Run: headless pygame with SDL's dummy video driver; simulated clock (each Clock.tick advances the game by its frame time, no real sleeping); random seed 0; keys injected as events and as key.get_pressed() state; mouse plan: one left click at the window centre at the start of phase 2, then a move to the lower-right quarter at the start of phase 3.
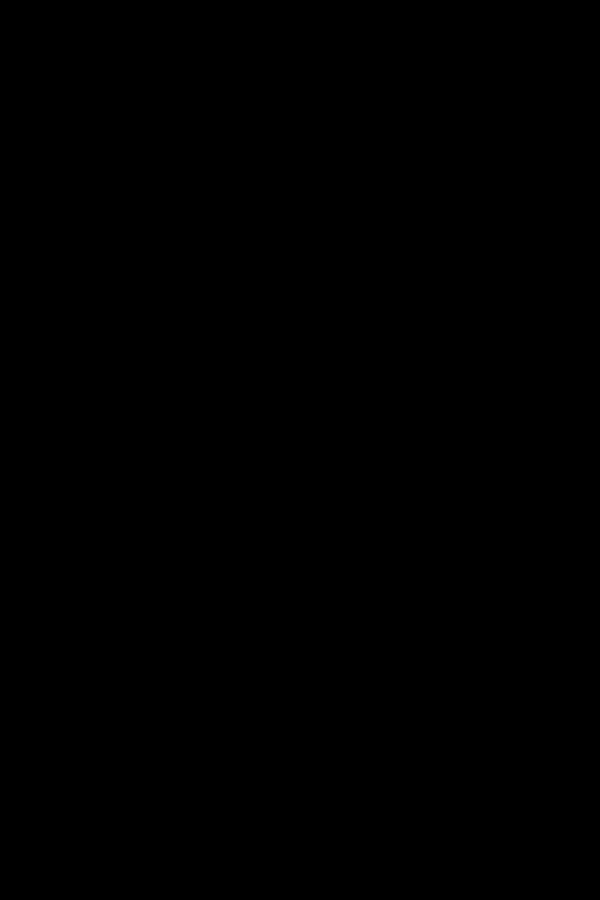
Frame 1 of 4 · flips 1–60 · no input
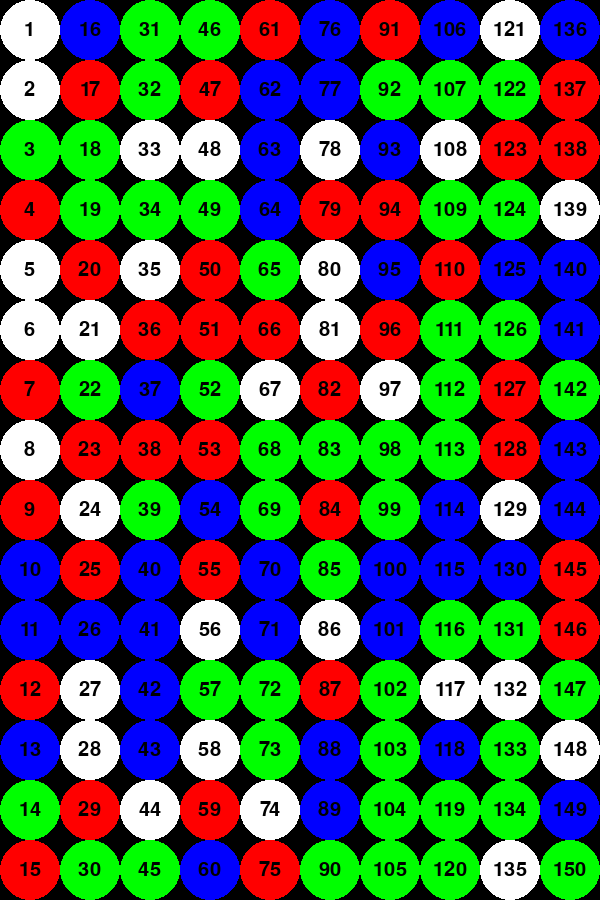
Frame 2 of 4 · flips 61–180 · clicked the window centre · tapped SPACE, RETURN · held RIGHT (→), D
Frame 3 of 4 · flips 181–300 · moved the mouse to the lower-right quarter · held DOWN (↓), S · screen unchanged from frame 2, image omitted
Frame 4 of 4 · flips 301–420 · held LEFT (←), A, UP (↑), W · screen unchanged from frame 3, image omitted

The pygame program that drew these frames:

import pygame
pygame.init()
from random import randrange


class Balls:

    col, row = (10, 15)  # количество столбцов и строк на игровом поле
    RADIUS_BALL = 30
    screen = pygame.display.set_mode((col * 2 * RADIUS_BALL, row * 2 * RADIUS_BALL))
    pygame.display.set_caption("Balls")

    COLORS = {
        1: (0, 255, 0),
        2: (0, 0, 255),
        3: (255, 0, 0),
        4: (255, 255, 255),
    }

    def __init__(self):
        self.group_balls = []  # Массив для хранения одинаковых шаров рядом
        self.mas = []  # Массив шаров
        """Создание массива заполненого 0 повернутого на 90 градусов для простоты модификации массива.
         размер col x row  с добавлением краевых значений для предотвращения выхода за пределы массива"""
        for i in range(Balls.col + 2):  # Колонки
            temp = []
            for j in range(Balls.row + 2):  # строки
                temp.append(0)
            self.mas.append(temp)

    def __created_random_balls(self):
        """заполняет массив рандомными значениями обозначающими цвет шара"""
        # # self.mas = [
        #     [0, 0, 0, 0, 0, 0],
        #     [0, 3, 1, 1, 2, 0],
        #     [0, 2, 3, 3, 2, 0],
        #     [0, 4, 3, 4, 1, 0],
        #     [0, 4, 2, 3, 2, 0],
        #     [0, 2, 2, 3, 4, 0],
        #     [0, 4, 3, 3, 4, 0],
        #     [0, 2, 3, 2, 2, 0],
        #     [0, 0, 0, 0, 0, 0]
        # ]

        for i in range(1, Balls.col + 1):  # колонки
            for j in range(1, Balls.row + 1):  # строки
                if self.mas[i][j] == 0:
                    self.mas[i][j] = randrange(1, 5)
                else:
                    break

    def __check_mas(self, c=-1, r=-1):
        '''Проверка и нахождение групп шаров >= 3.
        Еесли не передана позиция шара, ищет есть ли вообще хоть одна группа шаров >= 3
        '''
        if c != -1 and r != -1:
            self.__search_same_nearby(c, r)
            self.group_balls.sort()
            print(self.group_balls)
            self.group_balls.clear()

            # if len(self.group_balls) >= 3:
            #     self.__del_group_balls()

    @staticmethod
    def __get_number_from_index(c, r):
        return (r - 1) * Balls.row + c

    @staticmethod
    def __get_index_from_number(num):
        num -= 1
        c, r = num // Balls.row, num % Balls.col
        return c, r

    # def __del_group_balls(self):
    #     balls = sorted(self.group_balls)
    #     for ball in balls

    def __search_same_nearby(self, c, r):
        """Поиск одинаоквых шаров рядом по вертикали и горизонтали"""
        if self.__get_number_from_index(c, r) not in self.group_balls:
            self.group_balls.append(self.__get_number_from_index(c, r))
            if self.mas[r][c] == self.mas[r][c - 1]:
                self.__search_same_nearby(c - 1, r)
            if self.mas[r][c] == self.mas[r][c + 1]:
                self.__search_same_nearby(c + 1, r)
            if self.mas[r][c] == self.mas[r - 1][c]:
                self.__search_same_nearby(c, r - 1)
            if self.mas[r][c] == self.mas[r + 1][c]:
                self.__search_same_nearby(c, r + 1)

    def __draw_balls(self):
        """Отрисовка игрового поля c правильным расположением массива"""
        for i in range(1, Balls.row + 1):
            for j in range(1, Balls.col + 1):
                x = 2 * Balls.RADIUS_BALL * (j - 1) + Balls.RADIUS_BALL
                y = 2 * Balls.RADIUS_BALL * (i - 1) + Balls.RADIUS_BALL
                pygame.draw.circle(Balls.screen, Balls.COLORS[self.mas[j][i]], (x, y), Balls.RADIUS_BALL)

    def __draw_numbers(self):
        font = pygame.font.SysFont('ubuntu', 30)
        counter = 1
        for j in range(1, Balls.col + 1):
            for i in range(1, Balls.row + 1):
                text = font.render(f"{counter}", True, (0, 0, 0))
                x = 2 * Balls.RADIUS_BALL * (j - 1) + Balls.RADIUS_BALL
                y = 2 * Balls.RADIUS_BALL * (i - 1) + Balls.RADIUS_BALL
                font_w, font_h = text.get_size()
                text_x = x - font_w / 2
                text_y = y - font_h / 2
                Balls.screen.blit(text, (text_x, text_y))
                counter += 1

    def __print_mas(self):
        for i in self.mas:
            print(*i)
        print()
        for j in range(1, Balls.row + 1):
            for i in range(1, Balls.col + 1):
                print(self.mas[i][j], end=" ")
            print()

    def start_game(self):
        """Запуск цикла игры"""
        self.__created_random_balls()
        self.__print_mas()
        while True:
            for event in pygame.event.get():
                if event.type == pygame.QUIT:  # закрытие окна на крестик
                    quit()
                elif event.type == pygame.MOUSEBUTTONDOWN:  # Нажатие  на шар
                    x_mouse, y_mouse = pygame.mouse.get_pos()
                    print(f"x = {x_mouse} y = {y_mouse}")
                    col_mouse = x_mouse // (2 * Balls.RADIUS_BALL)
                    row_mouse = y_mouse // (2 * Balls.RADIUS_BALL)
                    print(f"x = {col_mouse} y = {row_mouse} - {col_mouse * Balls.row + row_mouse + 1}")
                    self.__check_mas(row_mouse + 1, col_mouse + 1)
                self.__draw_balls()
                self.__draw_numbers()
            pygame.display.update()


game = Balls()
game.start_game()
